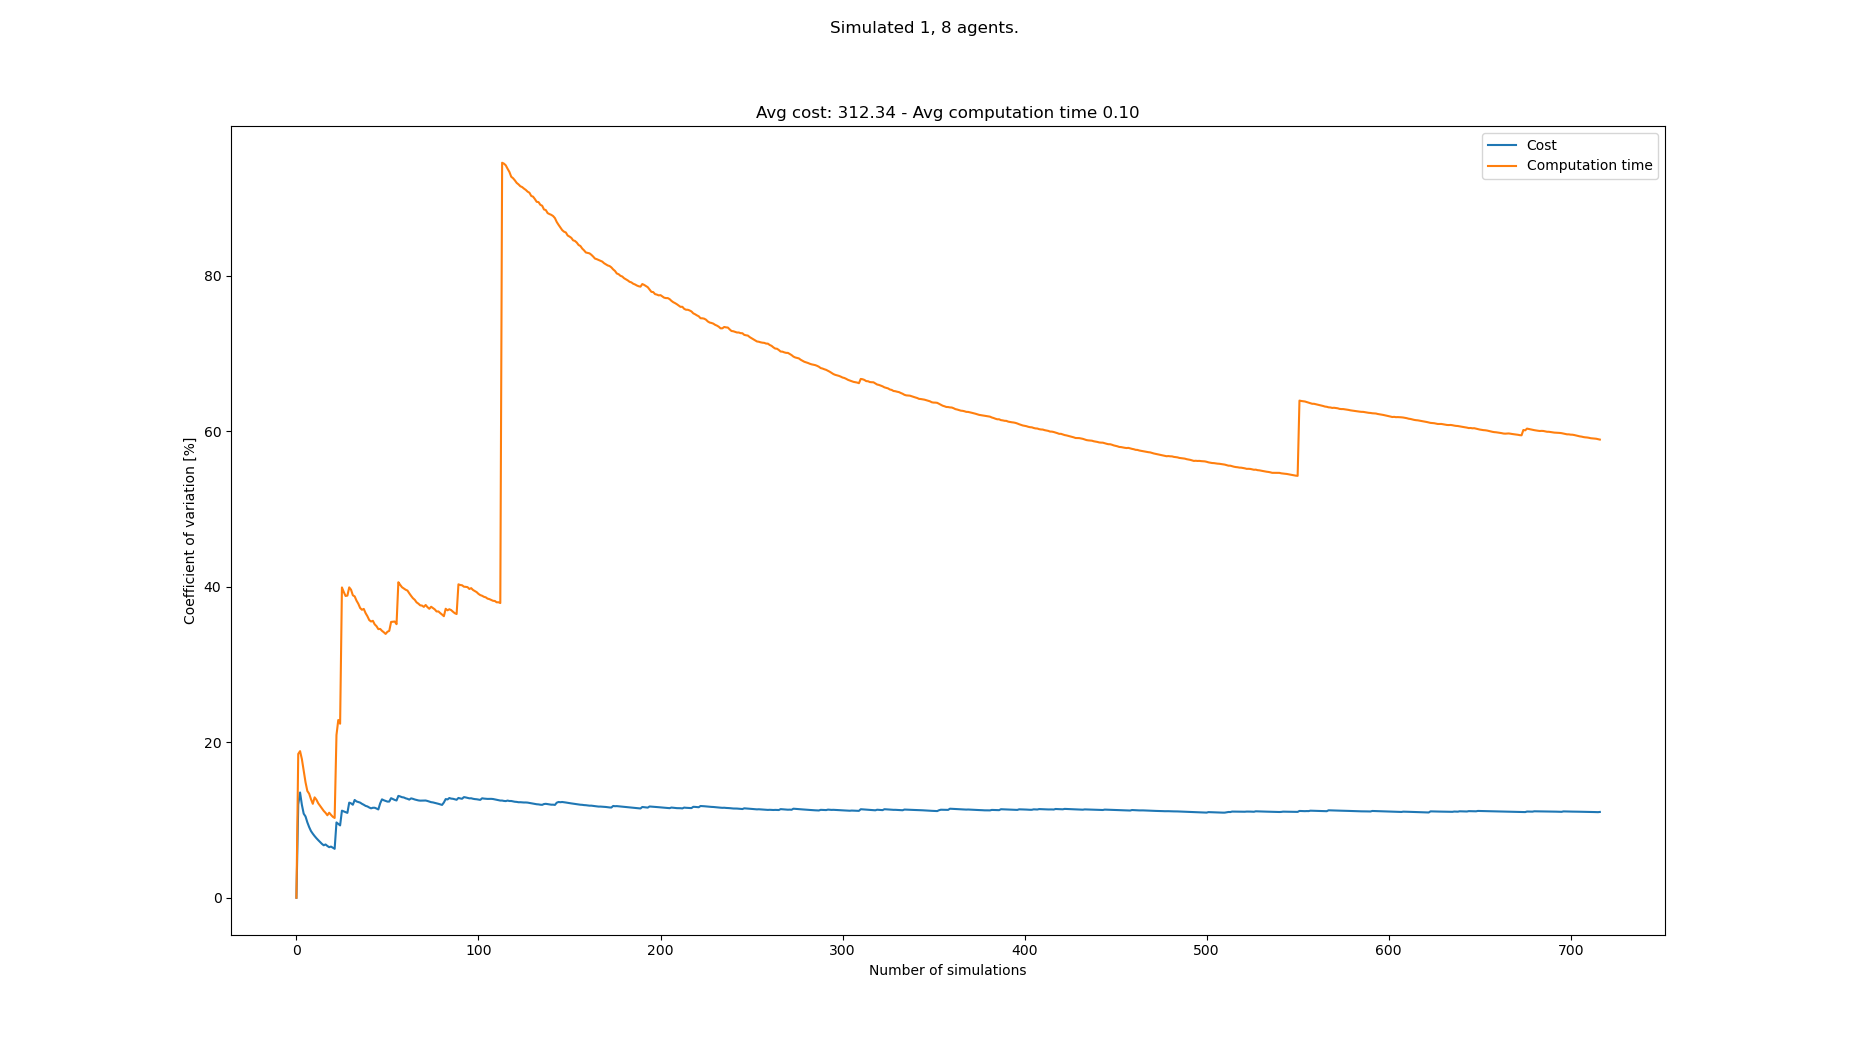

Values plotted in this chart, from the file beside it:
starts, goals, Cost, Cost_var, Cost_mean, Cost_std, Computation time, Computation time_var, Computation time_mean, Computation time_std
[(1, 0), (4, 21), (1, 21), (8, 21), (0, …, [(3, 21), (7, 0), (5, 0), (8, 0), (2, 0)…, 297, 0.0, 297.0, 0.0, 0.07244, 0.0, 0.07244, 0.0
[(6, 0), (2, 21), (0, 21), (7, 21), (5, …, [(2, 21), (6, 0), (2, 0), (5, 0), (7, 0)…, 378, 12.0, 337.5, 40.5, 0.1053, 18.5, 0.08888, 0.01645
[(6, 0), (1, 21), (6, 21), (4, 21), (7, …, [(8, 21), (1, 0), (6, 0), (0, 0), (3, 0)…, 279, 13.54, 318.0, 43.06, 0.0717, 18.86, 0.08316, 0.01568
[(7, 0), (6, 21), (7, 21), (2, 21), (8, …, [(2, 21), (1, 0), (6, 0), (0, 0), (4, 0)…, 306, 11.95, 315.0, 37.65, 0.07245, 17.83, 0.08048, 0.01435
[(2, 0), (2, 21), (0, 21), (1, 21), (6, …, [(0, 21), (3, 0), (8, 0), (6, 0), (5, 0)…, 306, 10.81, 313.2, 33.87, 0.07579, 16.31, 0.07954, 0.01297
[(0, 0), (0, 21), (8, 21), (2, 21), (3, …, [(3, 21), (3, 0), (7, 0), (1, 0), (0, 0)…, 288, 10.46, 309.0, 32.31, 0.08122, 14.86, 0.07982, 0.01186
[(1, 0), (7, 21), (3, 21), (5, 21), (8, …, [(4, 21), (6, 0), (1, 0), (7, 0), (3, 0)…, 306, 9.7, 308.6, 29.93, 0.0816, 13.73, 0.08007, 0.011
[(5, 0), (7, 21), (6, 21), (1, 21), (4, …, [(0, 21), (7, 0), (1, 0), (8, 0), (0, 0)…, 306, 9.088, 308.2, 28.01, 0.09096, 13.38, 0.08144, 0.0109
[(8, 0), (2, 21), (0, 21), (3, 21), (7, …, [(3, 21), (2, 0), (3, 0), (1, 0), (4, 0)…, 306, 8.578, 308.0, 26.42, 0.0794, 12.68, 0.08121, 0.0103
[(2, 0), (7, 21), (5, 21), (4, 21), (2, …, [(3, 21), (2, 0), (8, 0), (4, 0), (7, 0)…, 297, 8.237, 306.9, 25.28, 0.08597, 12.08, 0.08168, 0.009871
[(4, 0), (6, 21), (3, 21), (4, 21), (5, …, [(8, 21), (2, 0), (0, 0), (4, 0), (7, 0)…, 297, 7.932, 306.0, 24.27, 0.06653, 12.91, 0.08031, 0.01037
[(4, 0), (5, 21), (3, 21), (4, 21), (0, …, [(8, 21), (1, 0), (7, 0), (6, 0), (3, 0)…, 297, 7.656, 305.2, 23.37, 0.07437, 12.61, 0.07981, 0.01006
[(5, 0), (3, 21), (7, 21), (4, 21), (5, …, [(1, 21), (6, 0), (4, 0), (7, 0), (1, 0)…, 297, 7.406, 304.6, 22.56, 0.08409, 12.15, 0.08014, 0.009736
[(8, 0), (3, 21), (6, 21), (4, 21), (2, …, [(6, 21), (7, 0), (3, 0), (8, 0), (6, 0)…, 297, 7.179, 304.1, 21.83, 0.08679, 11.83, 0.08062, 0.009537
[(7, 0), (7, 21), (6, 21), (1, 21), (4, …, [(8, 21), (7, 0), (2, 0), (8, 0), (5, 0)…, 306, 6.934, 304.2, 21.09, 0.08663, 11.52, 0.08102, 0.009335
[(4, 0), (2, 21), (4, 21), (1, 21), (5, …, [(8, 21), (4, 0), (0, 0), (3, 0), (7, 0)…, 297, 6.748, 303.8, 20.5, 0.08436, 11.17, 0.08123, 0.009074
[(2, 0), (2, 21), (7, 21), (3, 21), (8, …, [(0, 21), (5, 0), (6, 0), (1, 0), (4, 0)…, 279, 6.855, 302.3, 20.72, 0.08709, 10.92, 0.08157, 0.008911
[(4, 0), (6, 21), (0, 21), (2, 21), (3, …, [(5, 21), (5, 0), (7, 0), (8, 0), (3, 0)…, 306, 6.663, 302.5, 20.16, 0.08225, 10.61, 0.08161, 0.008661
[(5, 0), (4, 21), (5, 21), (6, 21), (1, …, [(1, 21), (3, 0), (2, 0), (8, 0), (5, 0)…, 297, 6.504, 302.2, 19.66, 0.06942, 10.94, 0.08097, 0.008859
[(0, 0), (3, 21), (1, 21), (8, 21), (6, …, [(1, 21), (2, 0), (5, 0), (3, 0), (6, 0)…, 279, 6.582, 301.1, 19.82, 0.08157, 10.66, 0.081, 0.008636
[(8, 0), (0, 21), (8, 21), (1, 21), (5, …, [(8, 21), (8, 0), (6, 0), (1, 0), (0, 0)…, 297, 6.434, 300.9, 19.36, 0.08009, 10.41, 0.08095, 0.00843
[(5, 0), (3, 21), (8, 21), (0, 21), (1, …, [(1, 21), (6, 0), (8, 0), (7, 0), (5, 0)…, 297, 6.295, 300.7, 18.93, 0.0872, 10.26, 0.08124, 0.008338
[(7, 0), (7, 21), (6, 21), (2, 21), (3, …, [(1, 21), (8, 0), (5, 0), (6, 0), (3, 0)…, 414, 9.689, 305.6, 29.61, 0.1583, 20.93, 0.08459, 0.0177
[(8, 0), (1, 21), (7, 21), (6, 21), (0, …, [(8, 21), (1, 0), (8, 0), (2, 0), (7, 0)…, 315, 9.493, 306.0, 29.05, 0.1325, 22.87, 0.08659, 0.0198
[(4, 0), (4, 21), (0, 21), (1, 21), (8, …, [(4, 21), (3, 0), (5, 0), (8, 0), (7, 0)…, 315, 9.308, 306.4, 28.52, 0.09259, 22.39, 0.08683, 0.01944
[(8, 0), (2, 21), (4, 21), (1, 21), (8, …, [(1, 21), (8, 0), (4, 0), (6, 0), (1, 0)…, 414, 11.2, 310.5, 34.79, 0.253, 39.92, 0.09322, 0.03721
[(8, 0), (3, 21), (0, 21), (2, 21), (6, …, [(6, 21), (5, 0), (2, 0), (6, 0), (3, 0)…, 288, 11.11, 309.7, 34.4, 0.08508, 39.34, 0.09292, 0.03655
[(0, 0), (7, 21), (0, 21), (6, 21), (4, …, [(7, 21), (0, 0), (6, 0), (4, 0), (7, 0)…, 288, 11.01, 308.9, 34.02, 0.08325, 38.82, 0.09257, 0.03594
[(2, 0), (0, 21), (5, 21), (6, 21), (3, …, [(3, 21), (1, 0), (4, 0), (0, 0), (3, 0)…, 288, 10.92, 308.2, 33.65, 0.06644, 38.87, 0.09167, 0.03563
[(6, 0), (5, 21), (1, 21), (7, 21), (3, …, [(0, 21), (3, 0), (0, 0), (1, 0), (6, 0)…, 414, 12.24, 311.7, 38.15, 0.168, 39.93, 0.09422, 0.03762
[(1, 0), (4, 21), (7, 21), (3, 21), (8, …, [(2, 21), (2, 0), (1, 0), (7, 0), (4, 0)…, 288, 12.14, 310.9, 37.76, 0.0776, 39.63, 0.09368, 0.03712
[(1, 0), (7, 21), (1, 21), (2, 21), (3, …, [(8, 21), (3, 0), (2, 0), (8, 0), (5, 0)…, 306, 11.96, 310.8, 37.18, 0.1066, 38.91, 0.09408, 0.03661
[(6, 0), (5, 21), (1, 21), (8, 21), (0, …, [(0, 21), (6, 0), (2, 0), (7, 0), (8, 0)…, 396, 12.58, 313.4, 39.41, 0.1444, 38.77, 0.09561, 0.03706
[(1, 0), (3, 21), (5, 21), (0, 21), (8, …, [(5, 21), (1, 0), (2, 0), (3, 0), (4, 0)…, 315, 12.39, 313.4, 38.83, 0.09307, 38.23, 0.09553, 0.03652
[(3, 0), (1, 21), (2, 21), (6, 21), (4, …, [(0, 21), (2, 0), (0, 0), (8, 0), (3, 0)…, 288, 12.31, 312.7, 38.51, 0.08593, 37.82, 0.09526, 0.03603
[(7, 0), (7, 21), (3, 21), (0, 21), (4, …, [(7, 21), (3, 0), (1, 0), (0, 0), (6, 0)…, 288, 12.24, 312.0, 38.18, 0.09684, 37.28, 0.0953, 0.03553
[(3, 0), (1, 21), (8, 21), (2, 21), (6, …, [(4, 21), (2, 0), (7, 0), (3, 0), (1, 0)…, 306, 12.08, 311.8, 37.68, 0.07882, 37.05, 0.09486, 0.03514
[(5, 0), (7, 21), (4, 21), (8, 21), (3, …, [(1, 21), (3, 0), (8, 0), (2, 0), (1, 0)…, 297, 11.96, 311.4, 37.25, 0.06667, 37.16, 0.09411, 0.03497
[(5, 0), (3, 21), (0, 21), (8, 21), (5, …, [(2, 21), (5, 0), (2, 0), (1, 0), (6, 0)…, 306, 11.82, 311.3, 36.78, 0.1095, 36.62, 0.09451, 0.0346
[(4, 0), (5, 21), (0, 21), (2, 21), (4, …, [(1, 21), (3, 0), (6, 0), (7, 0), (4, 0)…, 288, 11.75, 310.7, 36.5, 0.1252, 36.21, 0.09528, 0.0345
[(5, 0), (0, 21), (6, 21), (2, 21), (4, …, [(2, 21), (5, 0), (0, 0), (6, 0), (8, 0)…, 306, 11.61, 310.6, 36.06, 0.1125, 35.72, 0.0957, 0.03418
[(5, 0), (8, 21), (5, 21), (2, 21), (3, …, [(5, 21), (2, 0), (0, 0), (4, 0), (6, 0)…, 297, 11.5, 310.3, 35.69, 0.07915, 35.54, 0.0953, 0.03387
[(1, 0), (4, 21), (5, 21), (7, 21), (8, …, [(2, 21), (5, 0), (2, 0), (8, 0), (4, 0)…, 360, 11.58, 311.4, 36.06, 0.1475, 35.63, 0.09652, 0.03439
[(8, 0), (5, 21), (8, 21), (3, 21), (1, …, [(6, 21), (7, 0), (6, 0), (0, 0), (1, 0)…, 279, 11.58, 310.7, 35.97, 0.1088, 35.17, 0.0968, 0.03404
[(6, 0), (2, 21), (5, 21), (3, 21), (1, …, [(5, 21), (4, 0), (5, 0), (3, 0), (8, 0)…, 297, 11.48, 310.4, 35.63, 0.0839, 34.93, 0.09651, 0.03372
[(1, 0), (2, 21), (5, 21), (3, 21), (4, …, [(4, 21), (1, 0), (0, 0), (2, 0), (8, 0)…, 306, 11.36, 310.3, 35.25, 0.09592, 34.56, 0.0965, 0.03335
[(6, 0), (8, 21), (4, 21), (5, 21), (6, …, [(2, 21), (4, 0), (7, 0), (0, 0), (3, 0)…, 414, 12.14, 312.5, 37.94, 0.1453, 34.59, 0.09754, 0.03373
[(2, 0), (4, 21), (3, 21), (8, 21), (6, …, [(8, 21), (1, 0), (8, 0), (2, 0), (0, 0)…, 405, 12.66, 314.4, 39.8, 0.1319, 34.34, 0.09825, 0.03374
[(8, 0), (1, 21), (3, 21), (2, 21), (6, …, [(5, 21), (8, 0), (5, 0), (4, 0), (6, 0)…, 306, 12.54, 314.3, 39.41, 0.08379, 34.15, 0.09796, 0.03346
[(5, 0), (5, 21), (8, 21), (1, 21), (3, …, [(2, 21), (4, 0), (2, 0), (5, 0), (0, 0)…, 342, 12.45, 314.8, 39.21, 0.08577, 33.94, 0.09771, 0.03316
[(1, 0), (6, 21), (3, 21), (7, 21), (8, …, [(7, 21), (8, 0), (3, 0), (2, 0), (0, 0)…, 297, 12.37, 314.5, 38.9, 0.06246, 34.22, 0.09702, 0.0332
[(2, 0), (8, 21), (0, 21), (1, 21), (7, …, [(2, 21), (8, 0), (0, 0), (3, 0), (4, 0)…, 279, 12.38, 313.8, 38.83, 0.06798, 34.33, 0.09646, 0.03312
[(7, 0), (6, 21), (1, 21), (0, 21), (4, …, [(1, 21), (4, 0), (0, 0), (6, 0), (8, 0)…, 405, 12.81, 315.5, 40.42, 0.1818, 35.48, 0.09807, 0.0348
[(1, 0), (5, 21), (6, 21), (1, 21), (4, …, [(8, 21), (4, 0), (7, 0), (8, 0), (5, 0)…, 315, 12.69, 315.5, 40.04, 0.07181, 35.51, 0.09759, 0.03466
[(5, 0), (3, 21), (7, 21), (1, 21), (0, …, [(1, 21), (1, 0), (4, 0), (7, 0), (2, 0)…, 333, 12.58, 315.8, 39.74, 0.07186, 35.54, 0.09712, 0.03451
[(2, 0), (6, 21), (1, 21), (7, 21), (0, …, [(2, 21), (4, 0), (1, 0), (7, 0), (6, 0)…, 297, 12.51, 315.5, 39.47, 0.1013, 35.19, 0.09719, 0.03421
[(2, 0), (3, 21), (7, 21), (5, 21), (8, …, [(8, 21), (3, 0), (8, 0), (6, 0), (1, 0)…, 423, 13.1, 317.4, 41.59, 0.2683, 40.59, 0.1002, 0.04067
[(4, 0), (5, 21), (0, 21), (2, 21), (8, …, [(8, 21), (3, 0), (6, 0), (7, 0), (5, 0)…, 297, 13.03, 317, 41.31, 0.09851, 40.25, 0.1002, 0.04032
[(3, 0), (5, 21), (6, 21), (3, 21), (2, …, [(3, 21), (7, 0), (5, 0), (1, 0), (3, 0)…, 306, 12.94, 316.8, 40.99, 0.09557, 39.94, 0.1001, 0.03998
[(8, 0), (1, 21), (6, 21), (4, 21), (2, …, [(5, 21), (8, 0), (0, 0), (3, 0), (7, 0)…, 288, 12.9, 316.4, 40.81, 0.08276, 39.79, 0.0998, 0.03971
... 633 more rows
